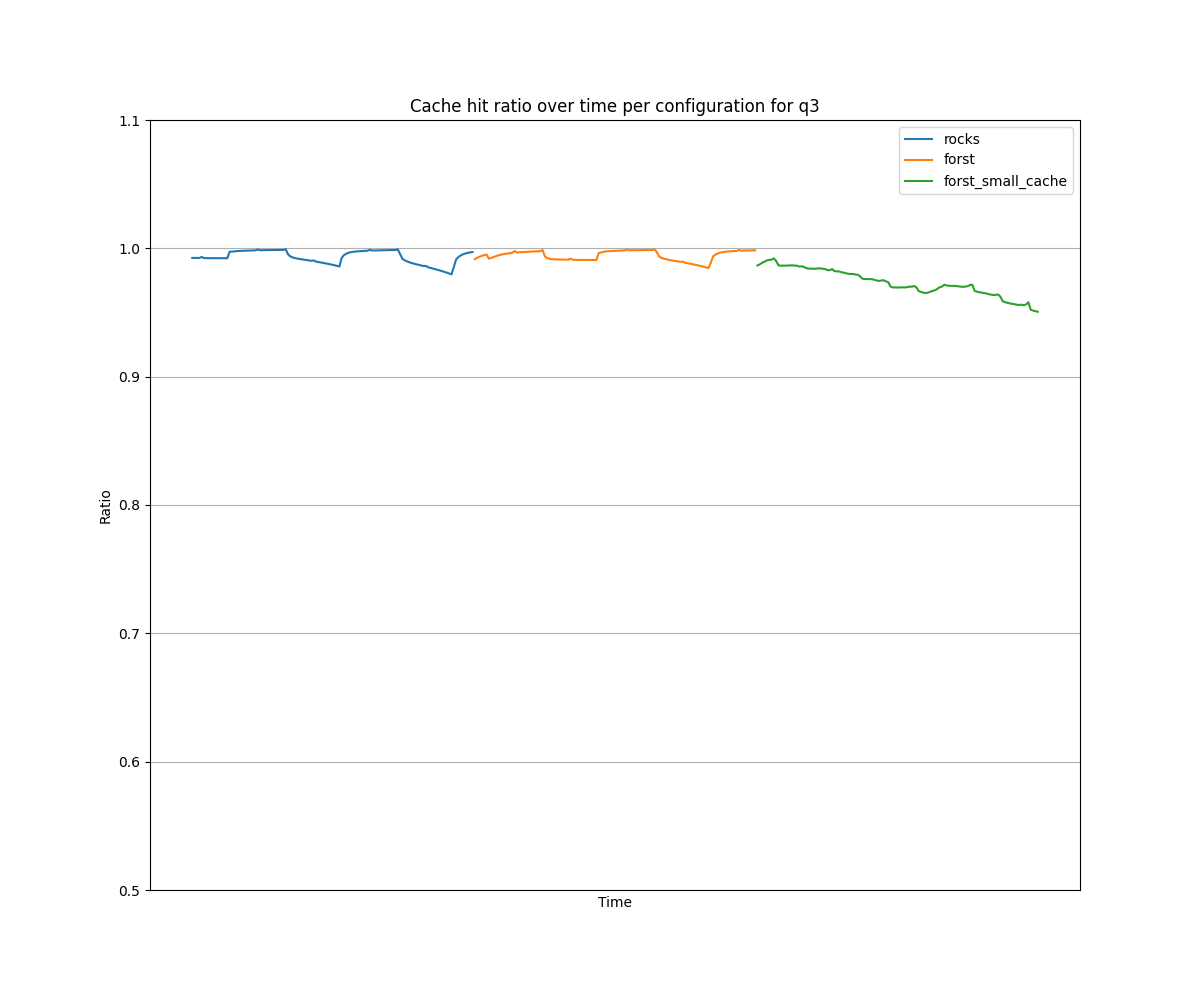

Source data for this figure (header and first rows):
Time, {}, {}, {}, {}
2025-08-06 09:12:00, 0.9925, , , 
2025-08-06 09:12:05, 0.9925, , , 
2025-08-06 09:12:10, 0.9925, , , 
2025-08-06 09:12:15, 0.9925, , , 
2025-08-06 09:12:20, 0.9933, , , 
2025-08-06 09:12:25, 0.9924, , , 
2025-08-06 09:12:30, 0.9924, , , 
2025-08-06 09:12:35, 0.9923, , , 
2025-08-06 09:12:40, 0.9923, , , 
2025-08-06 09:12:45, 0.9923, , , 
2025-08-06 09:12:50, 0.9923, , , 
2025-08-06 09:12:55, 0.9923, , , 
2025-08-06 09:13:00, 0.9923, , , 
2025-08-06 09:13:05, 0.9923, , , 
2025-08-06 09:13:10, 0.9923, , , 
2025-08-06 09:13:15, 0.9923, , , 
2025-08-06 09:13:20, 0.9975, , , 
2025-08-06 09:13:25, 0.9974, , , 
2025-08-06 09:13:30, 0.9977, , , 
2025-08-06 09:13:35, 0.9978, , , 
2025-08-06 09:13:40, 0.9979, , , 
2025-08-06 09:13:45, 0.998, , , 
2025-08-06 09:13:50, 0.9981, , , 
2025-08-06 09:13:55, 0.9982, , , 
2025-08-06 09:14:00, 0.9983, , , 
2025-08-06 09:14:05, 0.9983, , , 
2025-08-06 09:14:10, 0.9984, , , 
2025-08-06 09:14:15, 0.9984, , , 
2025-08-06 09:14:20, 0.9991, , , 
2025-08-06 09:14:25, 0.9985, , , 
2025-08-06 09:14:30, 0.9985, , , 
2025-08-06 09:14:35, 0.9986, , , 
2025-08-06 09:14:40, 0.9986, , , 
2025-08-06 09:14:45, 0.9986, , , 
2025-08-06 09:14:50, 0.9987, , , 
2025-08-06 09:14:55, 0.9987, , , 
2025-08-06 09:15:00, 0.9987, , , 
2025-08-06 09:15:05, 0.9987, , , 
2025-08-06 09:15:10, 0.9988, , , 
2025-08-06 09:15:15, 0.9988, , , 
2025-08-06 09:15:20, 0.9993, , , 
2025-08-06 09:15:25, 0.9954, , , 
2025-08-06 09:15:30, 0.9936, , , 
2025-08-06 09:15:35, 0.9929, , , 
2025-08-06 09:15:40, 0.9924, , , 
2025-08-06 09:15:45, 0.992, , , 
2025-08-06 09:15:50, 0.9917, , , 
2025-08-06 09:15:55, 0.9914, , , 
2025-08-06 09:16:00, 0.9911, , , 
2025-08-06 09:16:05, 0.9908, , , 
2025-08-06 09:16:10, 0.9906, , , 
2025-08-06 09:16:15, 0.9903, , , 
2025-08-06 09:16:20, 0.9906, , , 
2025-08-06 09:16:25, 0.9897, , , 
2025-08-06 09:16:30, 0.9893, , , 
2025-08-06 09:16:35, 0.989, , , 
2025-08-06 09:16:40, 0.9887, , , 
2025-08-06 09:16:45, 0.9884, , , 
2025-08-06 09:16:50, 0.988, , , 
2025-08-06 09:16:55, 0.9876, , , 
... 424 more rows
